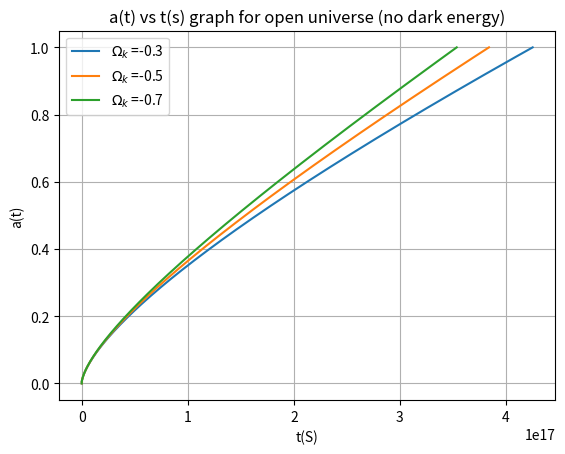

Here is the Python script that generated this plot:
# [redacted]
#Problem 3(D) using Euler Method
import matplotlib.pyplot as pl
import numpy as np
Ho=70/3.086e19
wm=0.3
wr=5e-5
wk1=-0.3
wk2=-0.5
wk3=-0.7
def f(a,t,wk):  #a-->x, t-->y
    return 1/(Ho**2*(wm/a +wr/a**2 -wk))**0.5          

a0=1e-10 #Initial Conditions at t=0 a=0 (Big Bang)
t0=0
h=0.005
a=a0    #Lower limit of a(t)
b=1.00  #Upper limit of a(t)
n=int((b-a)/h)

A=np.linspace(a,b,n+1)
T1=np.zeros(n+2)
T2=np.zeros(n+2)
T3=np.zeros(n+2)
T1[0]=a0
T2[0]=a0
T3[0]=a0
for i in range(len(A)):
    T1[i+1]=round(T1[i]+h*f(A[i],T1[i],wk1),4)
    T2[i+1]=round(T2[i]+h*f(A[i],T1[i],wk2),4)
    T3[i+1]=round(T3[i]+h*f(A[i],T1[i],wk3),4)


pl.plot(T1[0:n+1],A,label='$\\Omega_k$ =-0.3')
pl.plot(T2[0:n+1],A,label='$\\Omega_k$ =-0.5')
pl.plot(T3[0:n+1],A,label='$\\Omega_k$ =-0.7')
pl.title('a(t) vs t(s) graph for open universe (no dark energy)')
pl.xlabel('t(S)')
pl.ylabel('a(t)')
pl.legend()
pl.grid()
pl.show()